Image classification data set "train" (AbulHasnatHridoy/Fungal-Diseases-of-tea-leaves on GitHub). Class labels (6): healthy, heliopeltis, red rust, red spider, sunlight scorching, thrips.

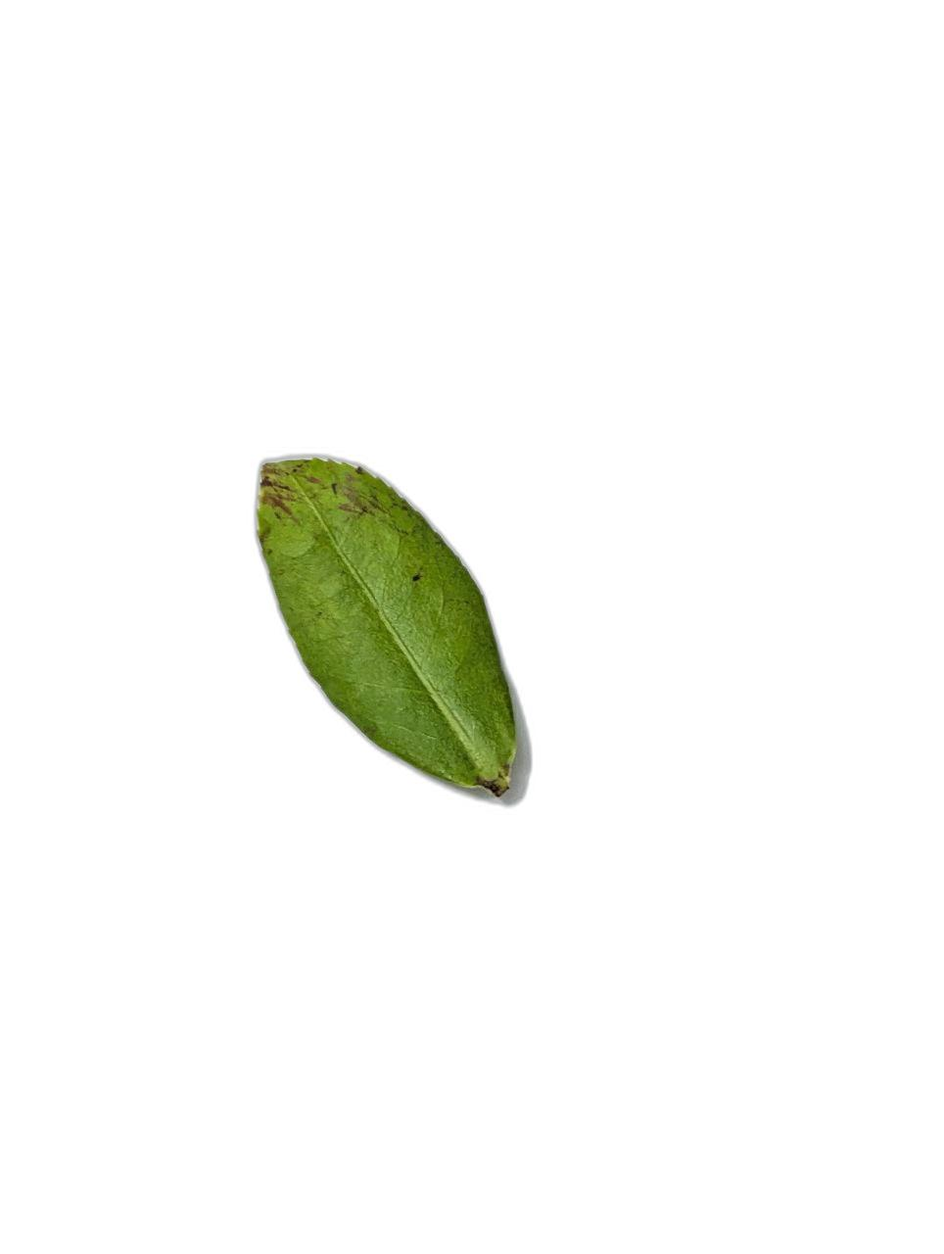
Label: heliopeltis

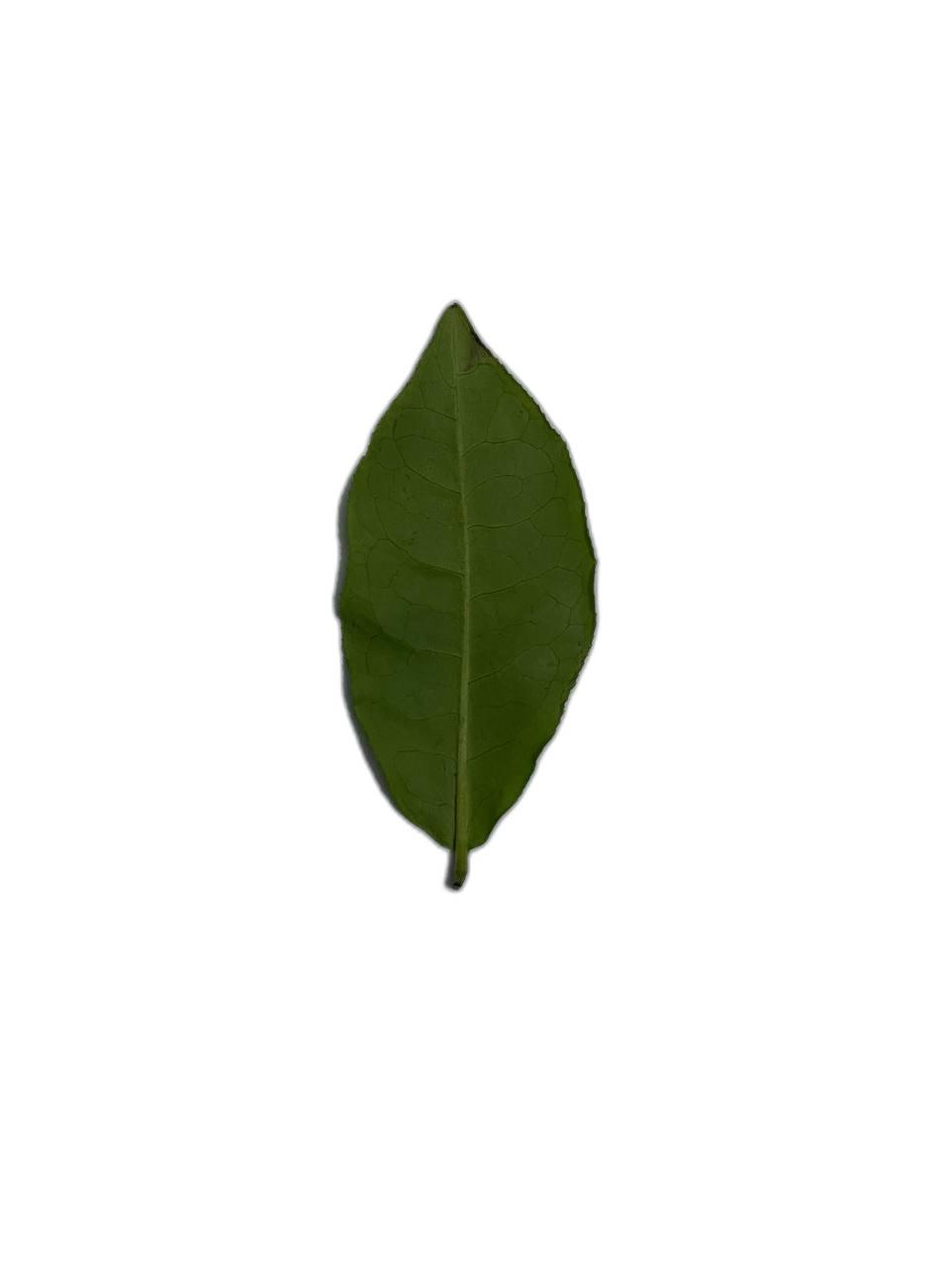
Label: healthy

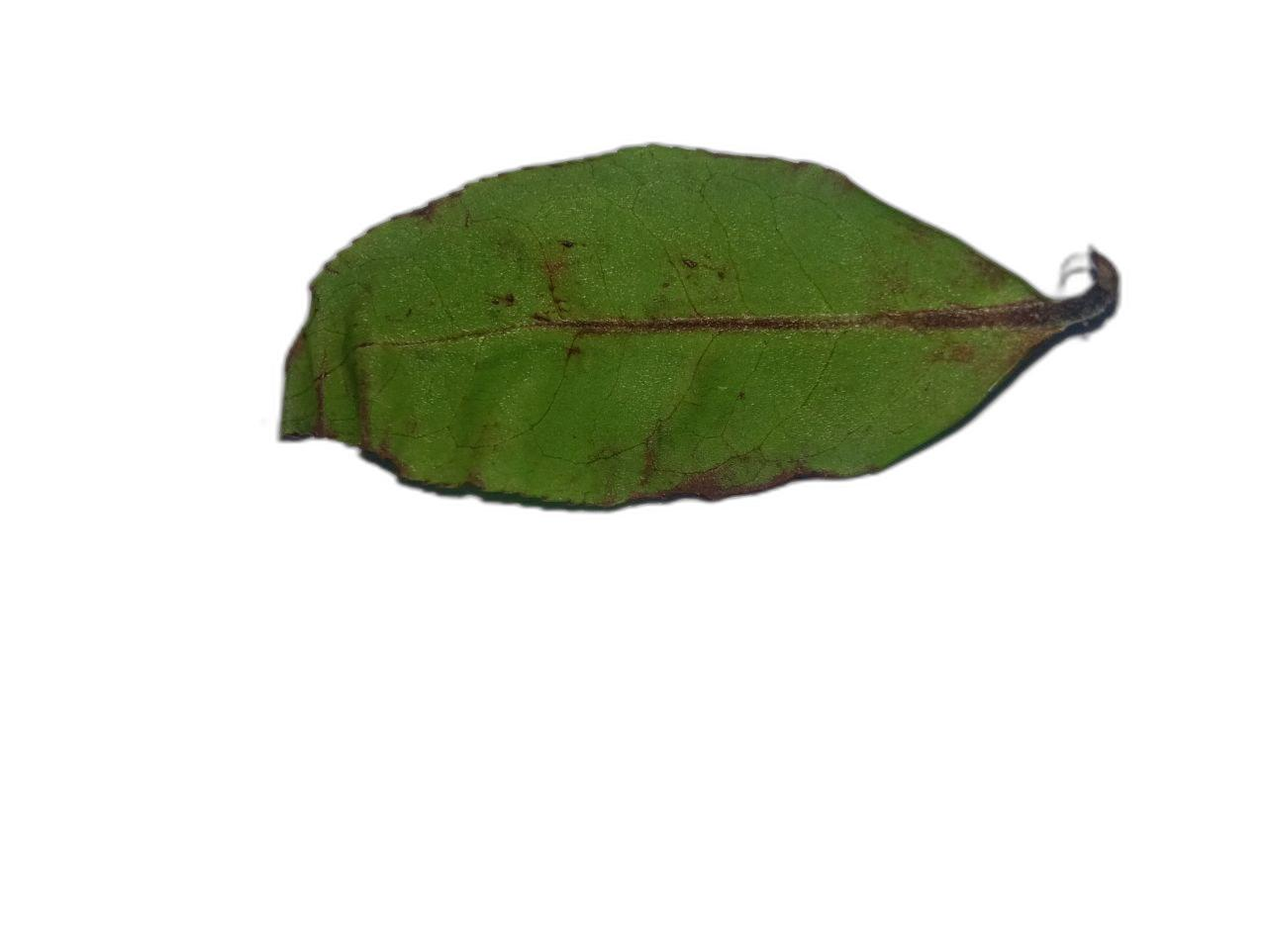
Label: red spider

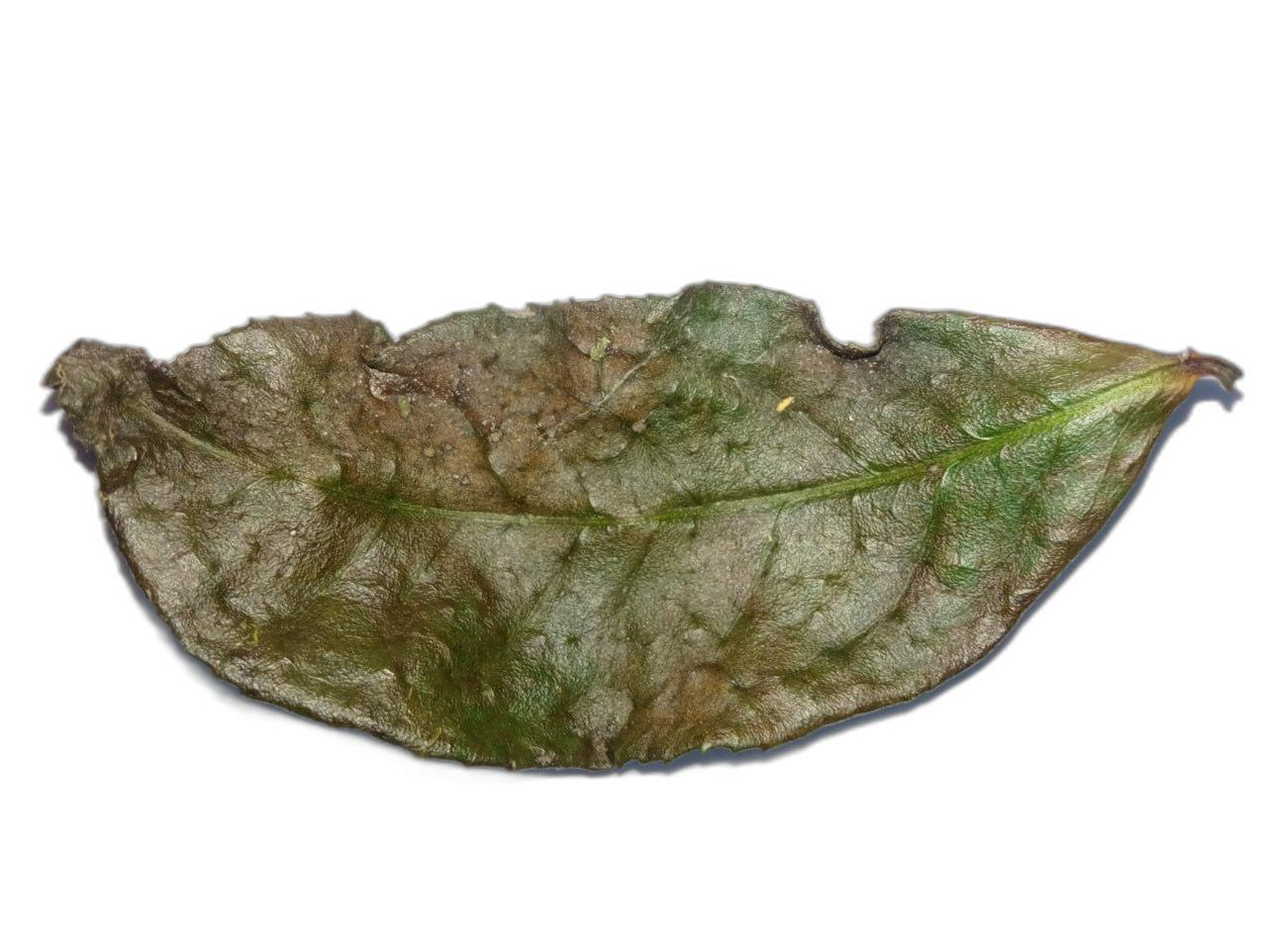
Label: sunlight scorching

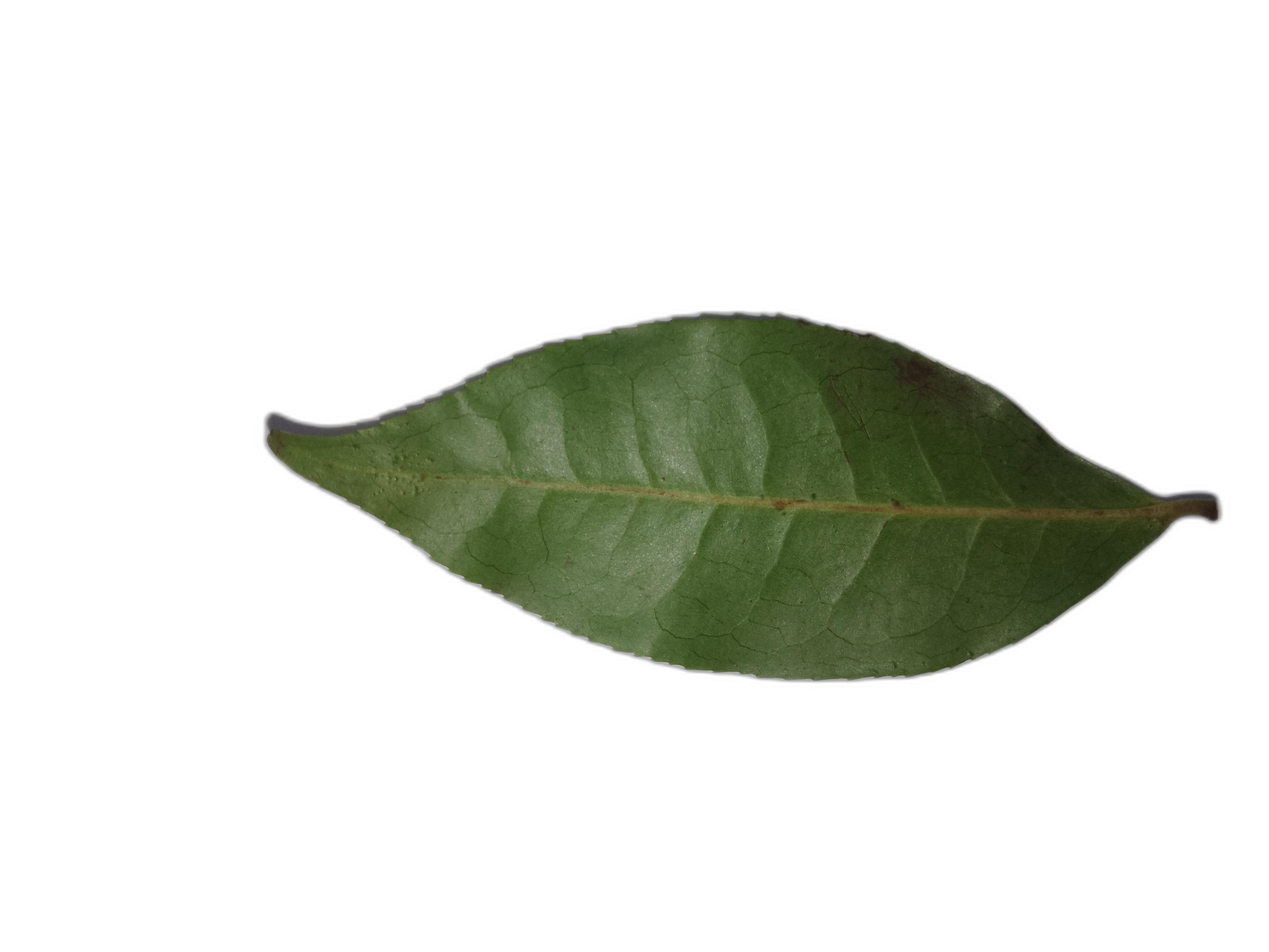
Label: healthy

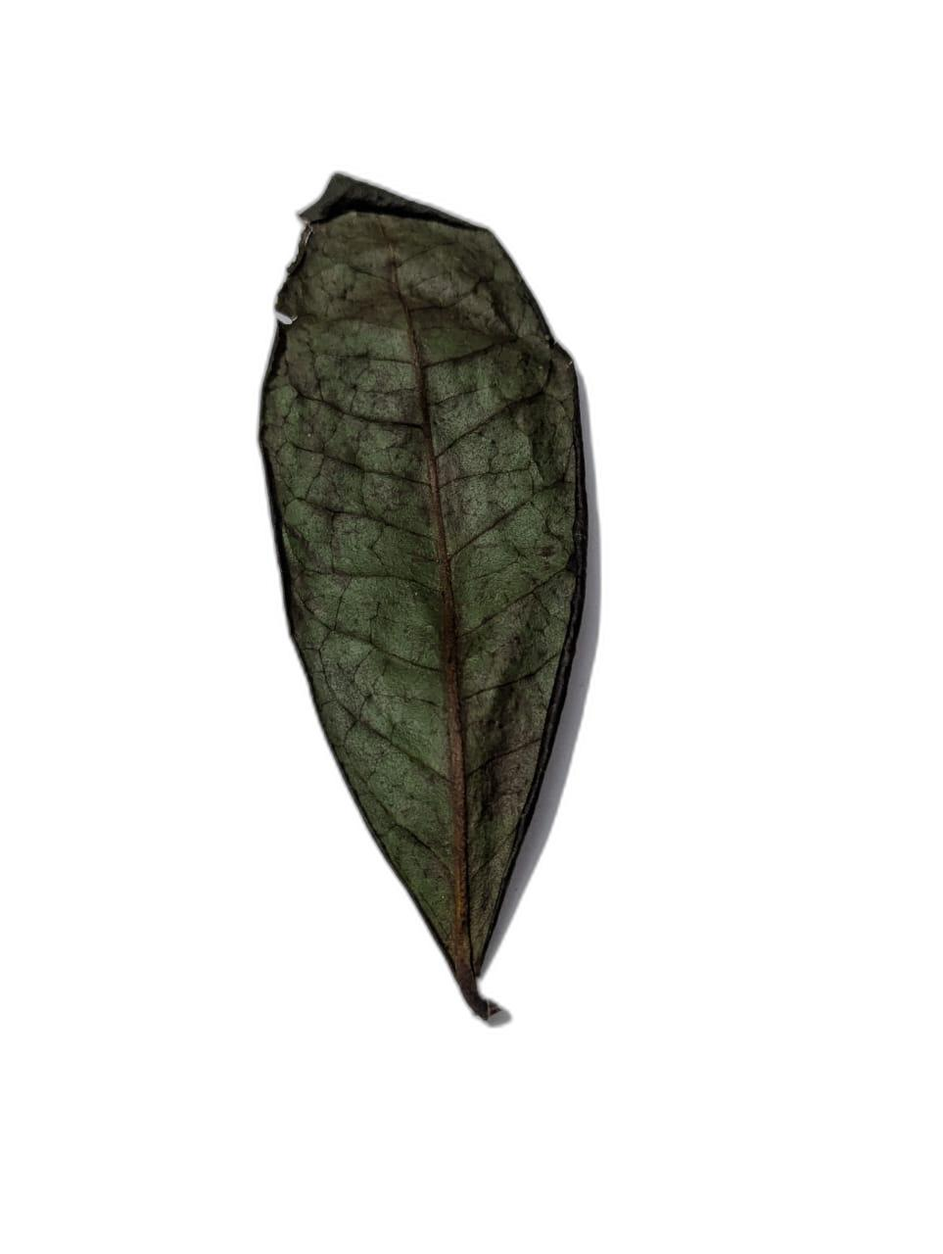
Label: sunlight scorching
